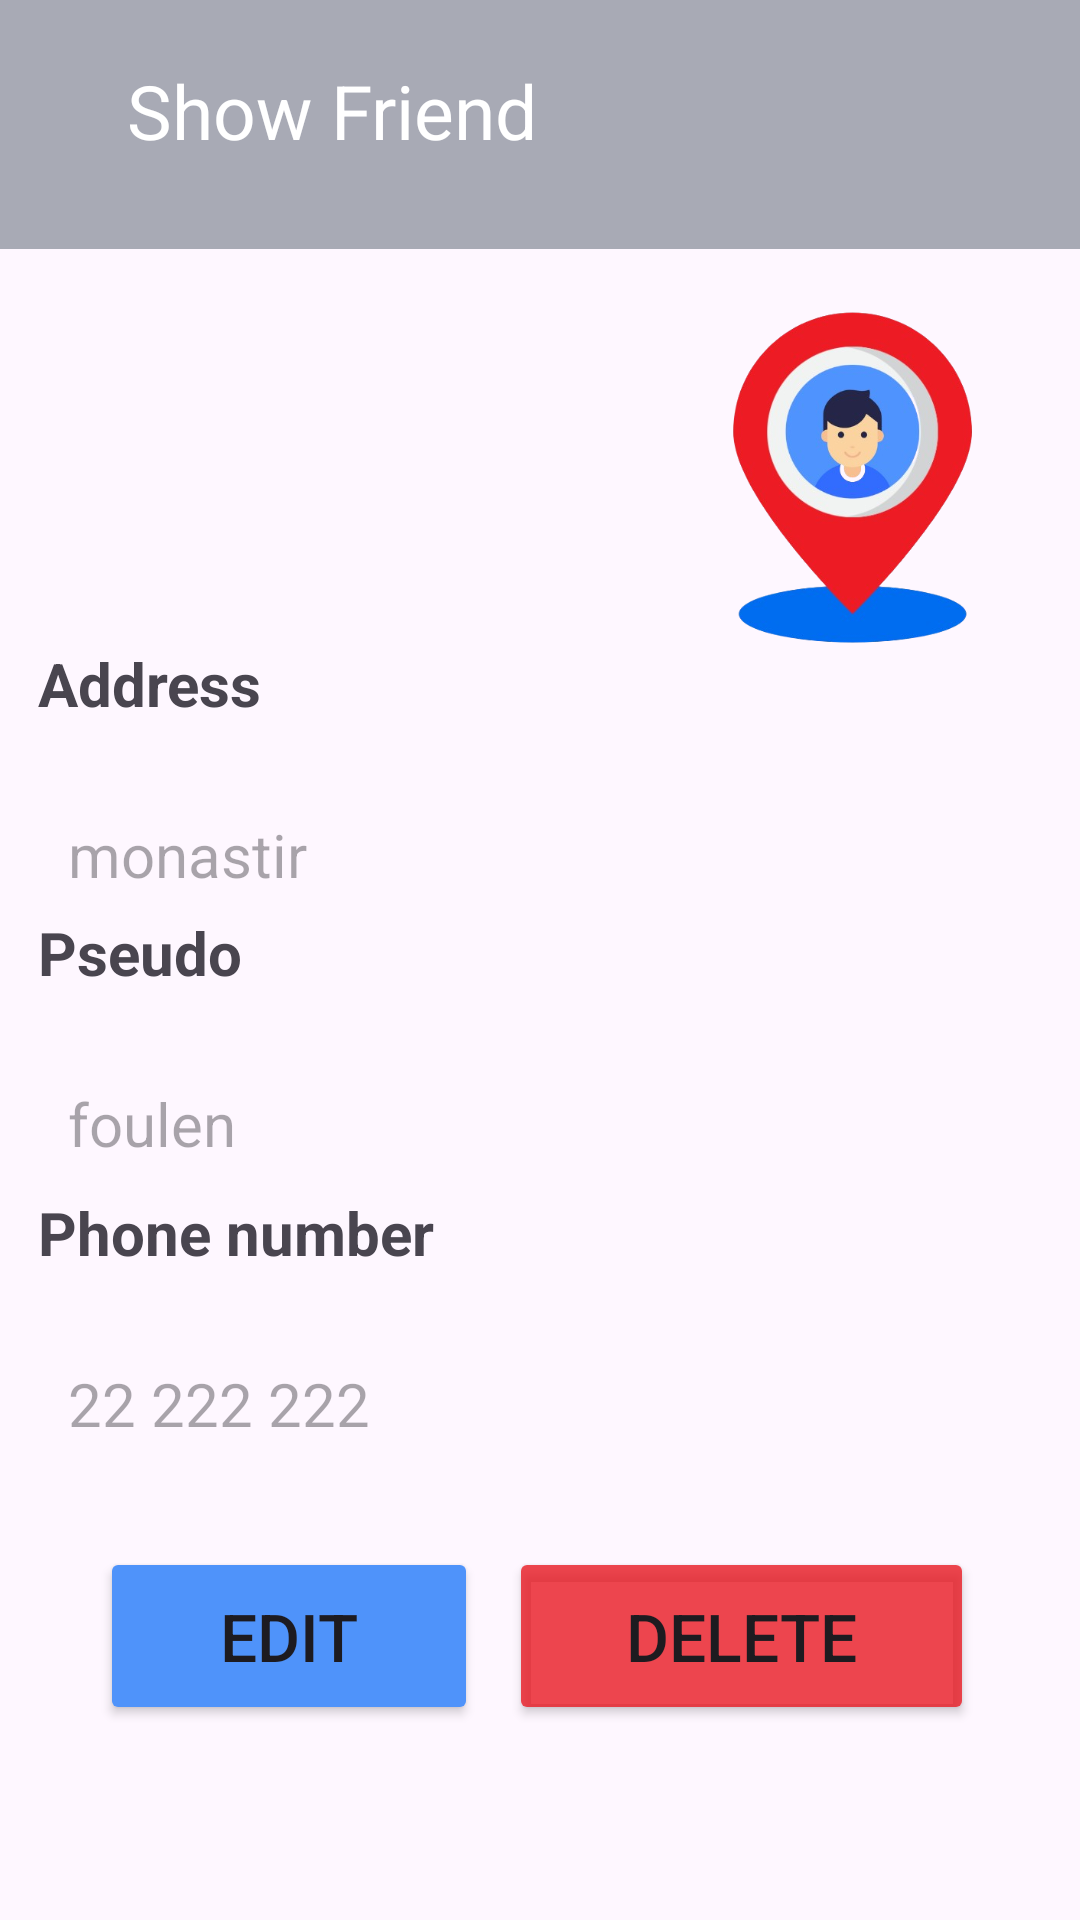

This screen was rendered from an Android layout file. Write that file and the resources it references.
<!-- AndroidManifest.xml: application theme Theme.BestLocationApp -->
<!-- res/layout/activity_show_position.xml -->
<?xml version="1.0" encoding="utf-8"?>
<androidx.constraintlayout.widget.ConstraintLayout xmlns:android="http://schemas.android.com/apk/res/android"
    xmlns:app="http://schemas.android.com/apk/res-auto"
    xmlns:tools="http://schemas.android.com/tools"
    android:id="@+id/main"
    android:layout_width="match_parent"
    android:layout_height="match_parent"
    tools:context=".view.ShowPositionActivity">


    <ImageView
        android:id="@+id/imageView6"
        android:layout_width="104dp"
        android:layout_height="114dp"
        app:layout_constraintBottom_toBottomOf="parent"
        app:layout_constraintEnd_toEndOf="parent"
        app:layout_constraintHorizontal_bias="0.908"
        app:layout_constraintStart_toStartOf="parent"
        app:layout_constraintTop_toTopOf="parent"
        app:layout_constraintVertical_bias="0.194"
        app:srcCompat="@drawable/friendslogo" />

    <TextView
        android:id="@+id/textView2"
        android:layout_width="409dp"
        android:layout_height="83dp"
        android:background="#A8AAB5"
        android:paddingLeft="60dp"
        android:paddingTop="20dp"
        android:text=" Show Friend"
        android:textColor="#fff"
        android:textSize="25sp"
        app:layout_constraintBottom_toBottomOf="parent"
        app:layout_constraintEnd_toEndOf="parent"
        app:layout_constraintStart_toStartOf="parent"
        app:layout_constraintTop_toTopOf="parent"
        app:layout_constraintVertical_bias="0.0" />


    <LinearLayout
        android:layout_width="355dp"
        android:layout_height="116dp"
        android:orientation="vertical"
        app:layout_constraintBottom_toBottomOf="parent"
        app:layout_constraintEnd_toEndOf="parent"
        app:layout_constraintStart_toStartOf="parent"
        app:layout_constraintTop_toTopOf="parent"
        app:layout_constraintVertical_bias="0.739">

        <TextView
            android:id="@+id/textView4"
            android:layout_width="wrap_content"
            android:layout_height="wrap_content"
            android:padding="10dp"
            android:text="Phone number"
            android:textSize="20sp"
            android:textStyle="bold" />

        <TextView
            android:id="@+id/tv_num_show"
            android:layout_width="match_parent"
            android:layout_height="wrap_content"
            android:hint="22 222 222"
            android:padding="20dp"
            android:textSize="20sp" />
    </LinearLayout>

    <LinearLayout
        android:layout_width="355dp"
        android:layout_height="116dp"
        android:orientation="vertical"
        app:layout_constraintBottom_toBottomOf="parent"
        app:layout_constraintEnd_toEndOf="parent"
        app:layout_constraintStart_toStartOf="parent"
        app:layout_constraintTop_toTopOf="parent"
        app:layout_constraintVertical_bias="0.561">

        <TextView
            android:id="@+id/tv55"
            android:layout_width="wrap_content"
            android:layout_height="wrap_content"
            android:padding="10dp"
            android:text="Pseudo"
            android:textSize="20sp"
            android:textStyle="bold" />

        <TextView
            android:id="@+id/tvpseudo_show"
            android:layout_width="match_parent"
            android:layout_height="wrap_content"
            android:hint="foulen"
            android:padding="20dp"
            android:textSize="20sp" />
    </LinearLayout>

    <LinearLayout
        android:layout_width="355dp"
        android:layout_height="116dp"
        android:orientation="vertical"
        app:layout_constraintBottom_toBottomOf="parent"
        app:layout_constraintEnd_toEndOf="parent"
        app:layout_constraintStart_toStartOf="parent"
        app:layout_constraintTop_toTopOf="parent"
        app:layout_constraintVertical_bias="0.39">

        <TextView
            android:id="@+id/tv_address"
            android:layout_width="wrap_content"
            android:layout_height="wrap_content"
            android:padding="10dp"
            android:text="Address"
            android:textSize="20sp"
            android:textStyle="bold" />

        <TextView
            android:id="@+id/address_show"
            android:layout_width="match_parent"
            android:layout_height="wrap_content"
            android:hint="monastir"
            android:padding="20dp"
            android:textSize="20sp" />

    </LinearLayout>

    <Button
        android:id="@+id/btnedit"
        android:layout_width="126dp"
        android:layout_height="wrap_content"
        android:backgroundTint="#4F93FA"
        android:padding="15dp"
        android:text="Edit"
        android:textSize="22sp"
        app:cornerRadius="10dp"
        app:layout_constraintBottom_toBottomOf="parent"
        app:layout_constraintEnd_toEndOf="parent"
        app:layout_constraintHorizontal_bias="0.143"
        app:layout_constraintStart_toStartOf="parent"
        app:layout_constraintTop_toTopOf="parent"
        app:layout_constraintVertical_bias="0.888" />

    <Button
        android:id="@+id/btnDelete"
        android:layout_width="155dp"
        android:layout_height="wrap_content"
        android:backgroundTint="#CDE91B24"
        android:padding="15dp"
        android:text="Delete"
        android:textSize="22sp"
        app:cornerRadius="10dp"
        app:layout_constraintBottom_toBottomOf="parent"
        app:layout_constraintEnd_toEndOf="parent"
        app:layout_constraintHorizontal_bias="0.828"
        app:layout_constraintStart_toStartOf="parent"
        app:layout_constraintTop_toTopOf="parent"
        app:layout_constraintVertical_bias="0.888" />

    <ImageView
        android:id="@+id/imageView4"
        android:layout_width="46dp"
        android:layout_height="68dp"
        app:layout_constraintBottom_toBottomOf="parent"
        app:layout_constraintEnd_toEndOf="parent"
        app:layout_constraintHorizontal_bias="0.879"
        app:layout_constraintStart_toStartOf="parent"
        app:layout_constraintTop_toTopOf="parent"
        app:layout_constraintVertical_bias="0.007"
        app:srcCompat="@drawable/baseline_info_24" />

    <ImageView
        android:id="@+id/back_btn"
        android:layout_width="38dp"
        android:layout_height="62dp"
        app:layout_constraintBottom_toBottomOf="parent"
        app:layout_constraintEnd_toEndOf="parent"
        app:layout_constraintHorizontal_bias="0.042"
        app:layout_constraintStart_toStartOf="parent"
        app:layout_constraintTop_toTopOf="parent"
        app:layout_constraintVertical_bias="0.007"
        app:srcCompat="@drawable/baseline_arrow_back_24" />


</androidx.constraintlayout.widget.ConstraintLayout>
<!-- resources referenced by this layout -->
<resources>
  <!-- drawable friendslogo: png bitmap (drawable, 106875 bytes) -->
  <style name="Theme.BestLocationApp" parent="Base.Theme.BestLocationApp" />
  <style name="Base.Theme.BestLocationApp" parent="Theme.Material3.DayNight.NoActionBar">
          
          
      </style>
</resources>
